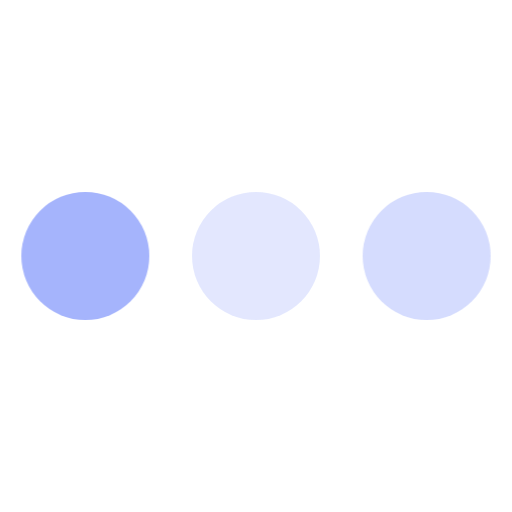
t = 0.00 s
t = 0.80 s: frame unchanged from t = 0.00 s, image omitted
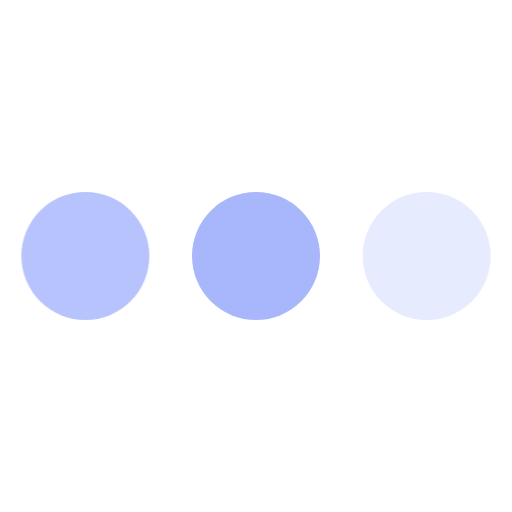
t = 0.99 s
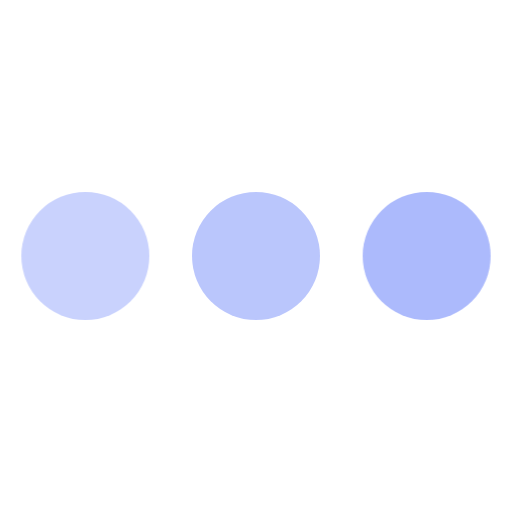
t = 1.18 s
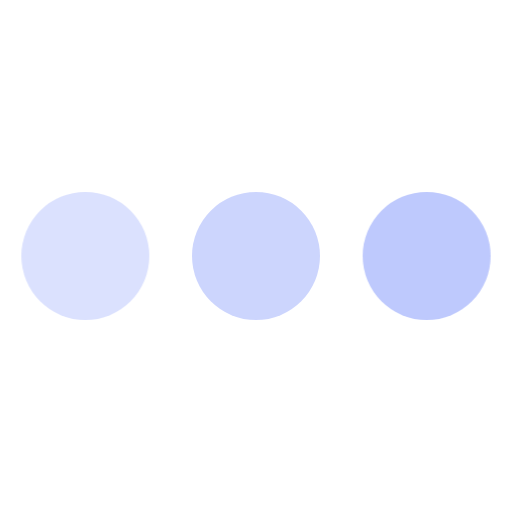
t = 1.36 s
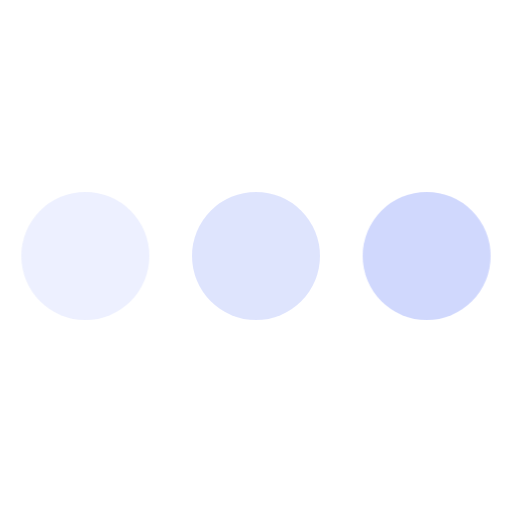
t = 1.55 s

The animated SVG that drew these frames (rendered in a browser with its animation timeline set to each time). Animation: 1 CSS @keyframes rule; one cycle of 1.60 s, repeats indefinitely.

<svg height="2.5rem" viewBox="0 0 24 24" xmlns="http://www.w3.org/2000/svg">
<style>
    .spinner_S1WN{
            fill: #a5b4fc;
            animation:spinner_MGfb .8s linear infinite;
            animation-delay:-.8s
        }
    .spinner_Km9P{animation-delay:-.65s}
    .spinner_JApP{animation-delay:-.5s}@keyframes spinner_MGfb{93.75%,100%{opacity:.2}}
</style>
<circle class="spinner_S1WN" cx="4" cy="12" r="3"/>
<circle class="spinner_S1WN spinner_Km9P" cx="12" cy="12" r="3"/>
<circle class="spinner_S1WN spinner_JApP" cx="20" cy="12" r="3"/>
</svg>
